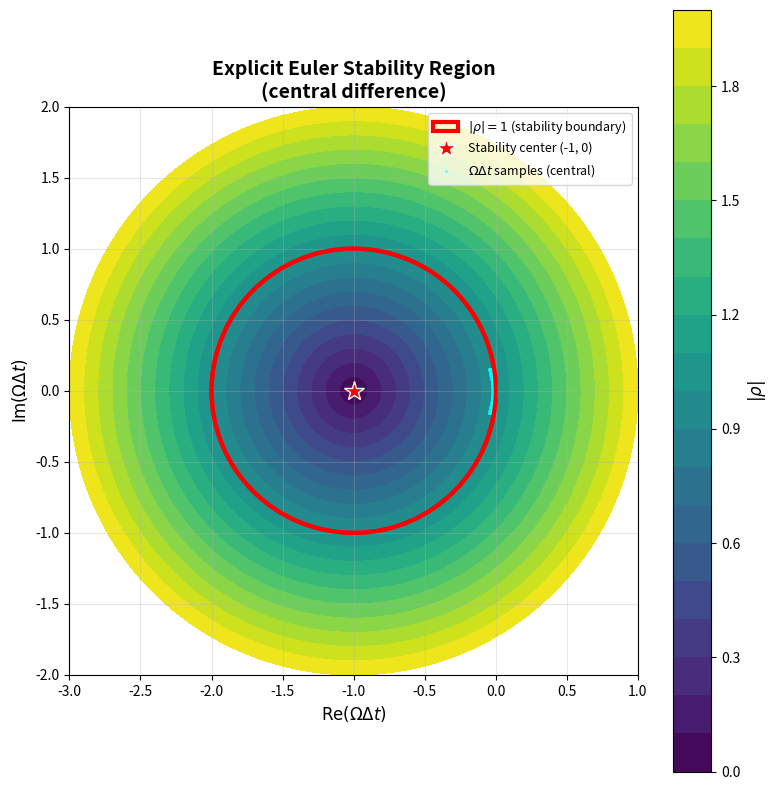

The matplotlib source for this figure: (Note: this script raises an exception after producing the figure.)
import numpy as np
import matplotlib.pyplot as plt
from matplotlib.patches import Circle

def compute_omega_central(kx, ky, dx, dy, u, v, nu):
    omega_conv_x = -1j * u * np.sin(kx * dx) / dx
    omega_conv_y = -1j * v * np.sin(ky * dy) / dy

    omega_diff_x = -nu * 2 * (1 - np.cos(kx * dx)) / dx**2
    omega_diff_y = -nu * 2 * (1 - np.cos(ky * dy)) / dy**2

    omega = omega_conv_x + omega_conv_y + omega_diff_x + omega_diff_y

    return omega

def compute_omega_upwind(kx, ky, dx, dy, u, v, nu):
    if u >= 0:
        omega_conv_x = -u * (1 - np.cos(kx * dx)) / dx - 1j * u * np.sin(kx * dx) / dx
    else:
        omega_conv_x = -u * (1 - np.cos(-kx * dx)) / dx - 1j * u * np.sin(-kx * dx) / dx

    if v >= 0:
        omega_conv_y = -v * (1 - np.cos(ky * dy)) / dy - 1j * v * np.sin(ky * dy) / dy
    else:
        omega_conv_y = -v * (1 - np.cos(-ky * dy)) / dy - 1j * v * np.sin(-ky * dy) / dy
    omega_diff_x = -nu * 2 * (1 - np.cos(kx * dx)) / dx**2
    omega_diff_y = -nu * 2 * (1 - np.cos(ky * dy)) / dy**2

    omega = omega_conv_x + omega_conv_y + omega_diff_x + omega_diff_y

    return omega

def plot_stability_region_complex_plane(scheme='central', n_grid=300, n_k=50):
    real_range = np.linspace(-3, 1, n_grid)
    imag_range = np.linspace(-2, 2, n_grid)
    Real, Imag = np.meshgrid(real_range, imag_range)

    omega_dt = Real + 1j * Imag
    rho = 1 + omega_dt
    rho_mag = np.abs(rho)

    fig, ax = plt.subplots(figsize=(8, 8))

    levels = np.linspace(0, 2, 21)
    contourf = ax.contourf(Real, Imag, rho_mag, levels=levels, cmap='viridis')

    ax.contour(Real, Imag, rho_mag, levels=[1.0], colors='red', linewidths=3, linestyles='-')

    cbar = plt.colorbar(contourf, ax=ax)
    cbar.set_label('$|\\rho|$', fontsize=12)

    circle = Circle((-1, 0), 1, fill=False, edgecolor='red', linewidth=3, linestyle='-', label='$|\\rho|=1$ (stability boundary)')
    ax.add_patch(circle)
    ax.plot(-1, 0, 'r*', markersize=15, markeredgecolor='white', markeredgewidth=1, label='Stability center (-1, 0)', zorder=10)

    h = 0.1
    dx = dy = h
    u = 1.0
    v = 0.0
    nu = 0.05
    dt = 0.25 * h**2 / nu
    k_range = np.linspace(-np.pi, np.pi, n_k)
    omega_dt_samples = []
    for kx in k_range:
        for ky in k_range:
            if scheme == 'central':
                omega = compute_omega_central(kx, ky, dx, dy, u, v, nu)
            else:
                omega = compute_omega_upwind(kx, ky, dx, dy, u, v, nu)

            omega_dt_samples.append(omega * dt)

    omega_dt_samples = np.array(omega_dt_samples)
    ax.scatter(omega_dt_samples.real, omega_dt_samples.imag, c='cyan', s=1, alpha=0.5, label=f'$\\Omega\\Delta t$ samples ({scheme})')
    ax.set_xlabel('$\\mathrm{Re}(\\Omega\\Delta t)$', fontsize=12)
    ax.set_ylabel('$\\mathrm{Im}(\\Omega\\Delta t)$', fontsize=12)
    ax.set_title(f'Explicit Euler Stability Region\n({scheme} difference)', fontsize=14, fontweight='bold')
    ax.legend(loc='upper right', fontsize=9)
    ax.grid(True, alpha=0.3)
    ax.set_xlim(-3, 1)
    ax.set_ylim(-2, 2)
    ax.set_aspect('equal')

    plt.tight_layout()

    return fig, ax

def plot_cfl_fourier_stability():
    fig, ax = plt.subplots(figsize=(10, 7))

    CFL = np.linspace(0, 1.5, 200)
    Fo_central = (2 - CFL**2/2) / 4
    Fo_central = np.maximum(0, np.minimum(Fo_central, 0.5))
    Fo_upwind = (3 - CFL) / 4
    Fo_upwind = np.maximum(0, np.minimum(Fo_upwind, 0.5))
    ax.fill_between(CFL, 0, Fo_central, alpha=0.3, color='blue', label='Central difference (stable)')
    ax.plot(CFL, Fo_central, 'b-', linewidth=2)
    ax.fill_between(CFL, 0, Fo_upwind, alpha=0.2, color='red', label='Upwind (stable)')
    ax.plot(CFL, Fo_upwind, 'r--', linewidth=2)
    ax.axhline(y=0.5, color='gray', linestyle=':', linewidth=1.5, label='Fo = 0.5 (diffusion limit)')
    grids = [(80, 32), (160, 64), (320, 128)]
    domain = [0, 10, 0, 4]
    inlet_velocity = 1.0
    nu = 0.05

    cfl_actual = []
    fo_actual = []

    for nx, ny in grids:
        dx = (domain[1] - domain[0]) / nx
        dy = (domain[3] - domain[2]) / ny
        h = min(dx, dy)
        cfl_dt = 0.5 * h / (2.0 * inlet_velocity)
        diff_dt = 0.25 * h**2 / nu
        dt = min(cfl_dt, diff_dt)
        u_max = 2.0 * inlet_velocity
        CFL_val = u_max * dt / h
        Fo_val = nu * dt / h**2
        cfl_actual.append(CFL_val)
        fo_actual.append(Fo_val)

    ax.plot(cfl_actual, fo_actual, 'ko', markersize=10, label='Re=20 simulations', zorder=10)
    grid_labels = ['80×32', '160×64', '320×128']
    for i, (cfl, fo) in enumerate(zip(cfl_actual, fo_actual)):
        ax.annotate(grid_labels[i], (cfl, fo), xytext=(8, 8), textcoords='offset points',
                   fontsize=10, bbox=dict(boxstyle='round,pad=0.4', facecolor='yellow', alpha=0.8))
    ax.set_xlabel('CFL = $|u|\\Delta t / h$', fontsize=13)
    ax.set_ylabel('Fo = $\\nu \\Delta t / h^2$', fontsize=13)
    ax.set_title('Stability Regions: Explicit Euler Time Integration', fontsize=14, fontweight='bold')
    ax.legend(loc='upper right', fontsize=11)
    ax.grid(True, alpha=0.3)
    ax.set_xlim(0, 1.5)
    ax.set_ylim(0, 0.55)

    plt.tight_layout()

    return fig, ax

if __name__ == '__main__':
    fig1, ax1 = plot_stability_region_complex_plane('central', n_grid=400, n_k=30)
    fig1.savefig('figures/stability_complex_plane_central.pdf', dpi=300, bbox_inches='tight')
    fig1.savefig('figures/stability_complex_plane_central.png', dpi=150, bbox_inches='tight')

    fig2, ax2 = plot_cfl_fourier_stability()
    fig2.savefig('figures/stability_region_cfl_fourier.pdf', dpi=300, bbox_inches='tight')
    fig2.savefig('figures/stability_region_cfl_fourier.png', dpi=150, bbox_inches='tight')

    plt.show()
